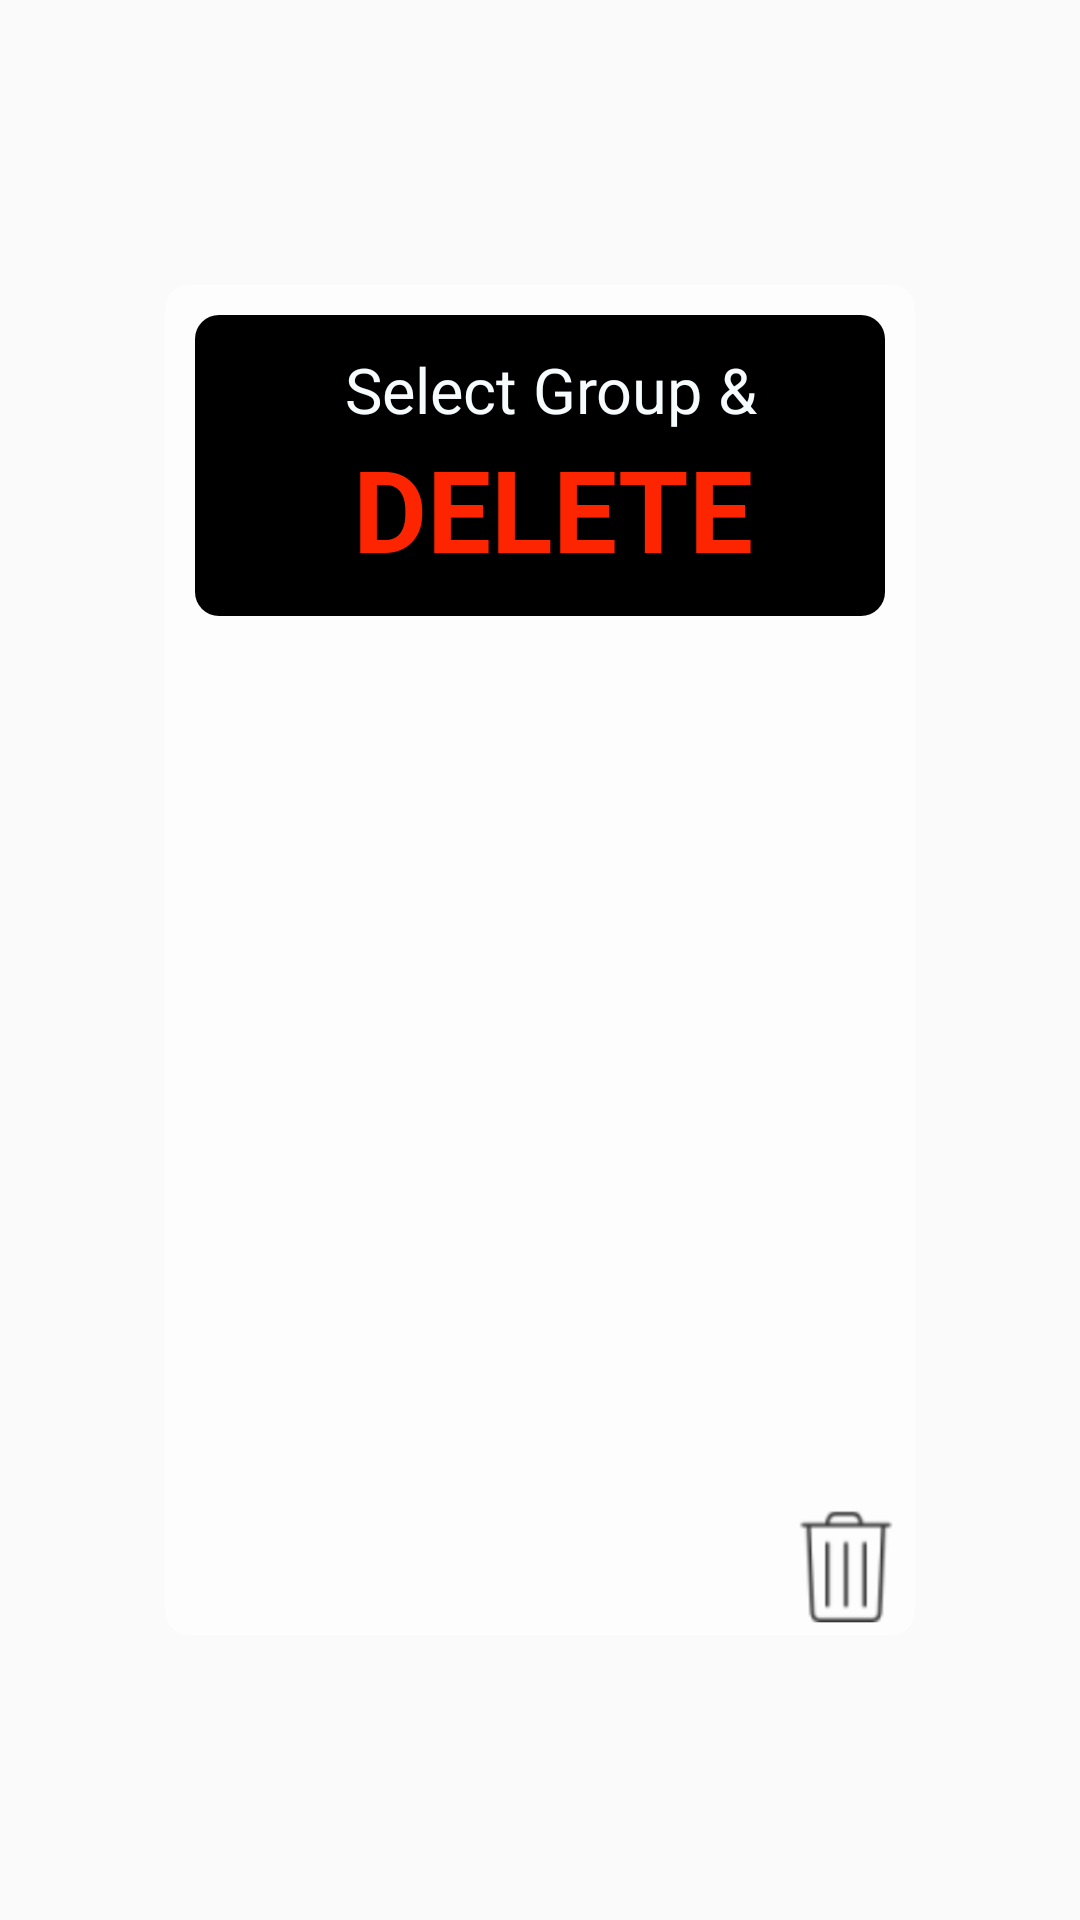

The Android layout XML behind this screen, and the referenced resources:
<!-- AndroidManifest.xml: application theme Intelizzz.Theme -->
<!-- res/layout/alert_dialog_delete_group.xml -->
<?xml version="1.0" encoding="utf-8"?>
<LinearLayout xmlns:android="http://schemas.android.com/apk/res/android"
    android:layout_width="match_parent"
    android:layout_height="match_parent"
    android:layout_gravity="center"
    android:fitsSystemWindows="true"
    xmlns:tools="http://schemas.android.com/tools"
    tools:targetApi="18"
    android:background="@color/alert_transparent"
    android:gravity="center"
    android:orientation="vertical">

    <LinearLayout
        android:layout_width="250dp"
        android:layout_height="450dp"
        android:layout_gravity="center"
        android:background="@drawable/alert_unit_form"

        android:orientation="vertical">


        <LinearLayout
            android:layout_width="match_parent"
            android:layout_height="0dp"
            android:layout_weight="0.35"
            android:layout_marginLeft="10dp"
            android:layout_marginRight="10dp"
            android:layout_marginTop="10dp"
            android:gravity="center|center_horizontal"
            android:layout_gravity="center_horizontal"
            android:background="@drawable/alert_dialog_delete_form"
            android:orientation="vertical">

            <TextView
                android:layout_width="wrap_content"
                android:layout_height="wrap_content"
                android:layout_gravity="center"
                android:gravity="center"
                android:paddingLeft="8dp"
                android:text="@string/label_delete_group"
                android:textColor="@color/text_white"
                android:textSize="21sp" />

            <TextView
                android:layout_width="wrap_content"
                android:layout_height="wrap_content"
                android:layout_gravity="center"
                android:gravity="center"
                android:text="   DELETE  "
                android:textAllCaps="true"
                android:textColor="@color/red"
                android:textSize="38sp"
                android:textStyle="bold" />

        </LinearLayout>

        <LinearLayout
            android:layout_width="match_parent"
            android:layout_height="0dp"
            android:layout_weight="1"
            android:layout_marginBottom="10dp"

            android:orientation="vertical">
            <TextView
                android:id="@+id/tekst8"
                android:layout_width="wrap_content"
                android:layout_height="wrap_content" />


            <ListView

                android:id="@+id/listViewGroup"

                android:layout_below="@+id/tekst"
                android:layout_width="wrap_content"
                android:layout_height="fill_parent"/>


        </LinearLayout>
        
            
            
            
            
            


        <ImageView
            android:id="@+id/del_group"
            android:layout_width="40dp"
            android:layout_height="40dp"
            android:gravity="bottom"
            android:layout_gravity="bottom|right"

            android:layout_marginBottom="3dp"
            android:layout_marginRight="3dp"
            android:background="@drawable/ic_delete" />


        
        
        
        
        
        
        
        
        

        
        
        
        
        
        
        
        
        
        


    </LinearLayout>
</LinearLayout>
<!-- resources referenced by this layout -->
<resources>
  <color name="alert_transparent">#00fefeff</color>
  <color name="red">#FD2500</color>
  <color name="text_white">#F6FBFE</color>
  <!-- drawable alert_dialog_delete_form (drawable) -->
  <shape xmlns:android="http://schemas.android.com/apk/res/android" >
  
      <solid android:color="@color/black" />
  
  
  
      <corners
          android:bottomLeftRadius="8dp"
          android:bottomRightRadius="8dp"
          android:topLeftRadius="8dp"
          android:topRightRadius="8dp" />
  </shape>
  <!-- drawable alert_unit_form (drawable) -->
  <shape xmlns:android="http://schemas.android.com/apk/res/android" >
  
      <solid android:color="@color/alert2" />
  
  
  
      <corners
          android:bottomLeftRadius="8dp"
          android:bottomRightRadius="8dp"
          android:topLeftRadius="8dp"
          android:topRightRadius="8dp" />
  </shape>
  <!-- drawable ic_delete: png bitmap (drawable-hdpi, 1098 bytes) -->
  <!-- drawable yes: png bitmap (drawable-hdpi, 2439 bytes) -->
  <string name="label_delete_group">Select Group &amp; </string>
  <style name="Intelizzz.Theme" parent="Theme.AppCompat.Light.NoActionBar">
          
          <item name="colorPrimary">@color/colorPrimary</item>
          <item name="colorPrimaryDark">@color/colorPrimaryDark</item>
          <item name="colorAccent">@color/colorAccent</item>
          <item name="android:windowActionBarOverlay">true</item>
      </style>
  <color name="black">#000000</color>
  <color name="alert2">#b0ffffff</color>
  <color name="colorPrimary">#3F51B5</color>
  <color name="colorPrimaryDark">#303F9F</color>
  <color name="colorAccent">#FF4081</color>
</resources>
